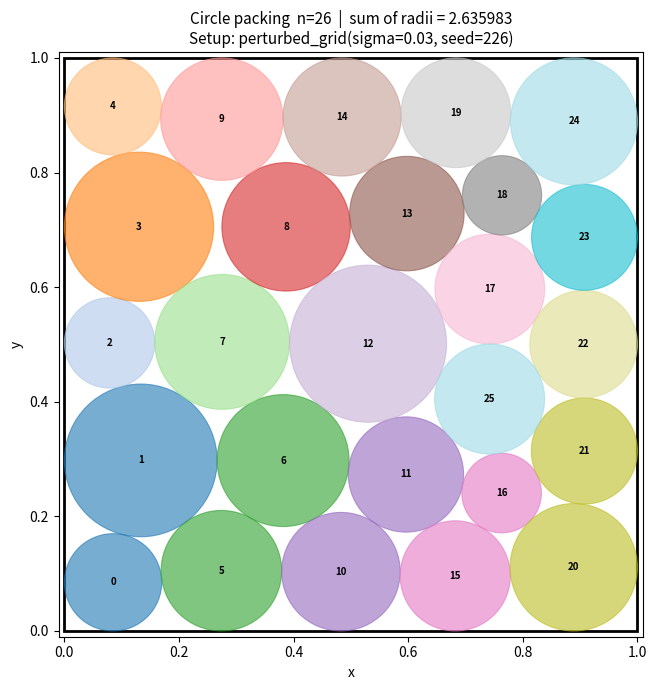

This figure's Python source:
"""
Reproduces the best circle packing found by perturbed grid search.
Setup: perturbed_grid(sigma=0.010, seed=46) -> score=2.635328
"""

import numpy as np
import matplotlib.pyplot as plt
import matplotlib.patches as patches
from scipy.optimize import minimize

N = 26
SIGMA = 0.030
SEED  = 226


def make_x0(sigma, seed, n=N):
    """Perturbed grid: best_program.py layout + Gaussian noise."""
    grid_x = int(np.sqrt(n))   # 5
    grid_y = int(n / grid_x)   # 5
    xs = np.linspace(0.15, 0.85, grid_x)
    ys = np.linspace(0.15, 0.85, grid_y)
    pts = []
    for i in range(grid_x):
        for j in range(grid_y):
            if len(pts) < n:
                pts.append([xs[i] + 0.05 * (j % 2), ys[j]])
    np.random.seed(seed)
    while len(pts) < n:
        pts.append(list(np.random.rand(2) * 0.7 + 0.15))
    centers = np.array(pts[:n])
    centers += np.random.randn(n, 2) * sigma
    centers = np.clip(centers, 0.05, 0.95)
    radii = np.full(n, 0.07)
    return np.concatenate([centers.flatten(), radii])


def solve(x0, n=N):
    def objective(x):
        return -np.sum(x[2*n:])

    def constraint(x):
        c = x[:2*n].reshape(n, 2)
        r = x[2*n:]
        cons = []
        for i in range(n):
            for j in range(i+1, n):
                d = np.sqrt(np.sum((c[i] - c[j])**2))
                cons.append(d - (r[i] + r[j]))
        for i in range(n):
            cons.append(c[i, 0] - r[i])
            cons.append(1 - c[i, 0] - r[i])
            cons.append(c[i, 1] - r[i])
            cons.append(1 - c[i, 1] - r[i])
        return np.array(cons)

    bounds = [(0, 1)] * (2*n) + [(0.03, 0.2)] * n
    res = minimize(objective, x0, method="SLSQP", bounds=bounds,
                   constraints={"type": "ineq", "fun": constraint},
                   options={"maxiter": 1000, "ftol": 1e-8})

    centers = res.x[:2*n].reshape(n, 2)
    radii   = res.x[2*n:]
    score   = float(-res.fun)
    return centers, radii, score


def plot(centers, radii, score):
    fig, ax = plt.subplots(figsize=(7, 7))
    ax.set_xlim(-0.01, 1.01)
    ax.set_ylim(-0.01, 1.01)
    ax.set_aspect("equal")
    ax.add_patch(patches.Rectangle((0, 0), 1, 1, linewidth=2,
                                    edgecolor="black", facecolor="none"))

    cmap = plt.get_cmap("tab20", N)
    for i, (c, r) in enumerate(zip(centers, radii)):
        circle = plt.Circle(c, r, color=cmap(i), alpha=0.6, linewidth=0.8,
                             edgecolor="black")
        ax.add_patch(circle)
        ax.text(c[0], c[1], str(i), ha="center", va="center",
                fontsize=7, fontweight="bold")

    ax.set_title(
        f"Circle packing  n={N}  |  sum of radii = {score:.6f}\n"
        f"Setup: perturbed_grid(sigma={SIGMA}, seed={SEED})",
        fontsize=11
    )
    ax.set_xlabel("x")
    ax.set_ylabel("y")
    plt.tight_layout()
    plt.savefig(f"circle_packing_{score:.6f}.png", dpi=150)
    print("Saved: circle_packing_best.png")
    plt.show()


def verify(centers, radii, tol=1e-9):
    """Check all problem constraints and report violations beyond tol."""
    n = len(radii)
    violations = []

    for i in range(n):
        for j in range(i+1, n):
            d = np.sqrt(np.sum((centers[i] - centers[j])**2))
            gap = d - (radii[i] + radii[j])
            if gap < -tol:
                violations.append(f"  OVERLAP   circles {i} & {j}: gap={gap:.2e}")

    for i in range(n):
        cx, cy = centers[i]
        r = radii[i]
        if cx - r < -tol:
            violations.append(f"  BOUNDARY  circle {i}: left edge  x-r={cx-r:.2e}")
        if cx + r > 1 + tol:
            violations.append(f"  BOUNDARY  circle {i}: right edge x+r={cx+r:.2e}")
        if cy - r < -tol:
            violations.append(f"  BOUNDARY  circle {i}: bottom     y-r={cy-r:.2e}")
        if cy + r > 1 + tol:
            violations.append(f"  BOUNDARY  circle {i}: top        y+r={cy+r:.2e}")

    print("\n--- Constraint verification ---")
    if violations:
        print(f"FAILED  ({len(violations)} violation(s)):")
        for v in violations:
            print(v)
    else:
        min_gap = min(
            np.sqrt(np.sum((centers[i] - centers[j])**2)) - (radii[i] + radii[j])
            for i in range(n) for j in range(i+1, n)
        )
        min_boundary = min(
            min(cx - r, 1 - cx - r, cy - r, 1 - cy - r)
            for (cx, cy), r in zip(centers, radii)
        )
        print(f"PASSED  all {n*(n-1)//2} pair checks + {4*n} boundary checks")
        print(f"  Tightest pairwise gap : {min_gap:.2e}")
        print(f"  Tightest boundary gap : {min_boundary:.2e}")


if __name__ == "__main__":
    print(f"Building x0: perturbed_grid(sigma={SIGMA}, seed={SEED})")
    x0 = make_x0(SIGMA, SEED)

    print("Running SLSQP...")
    centers, radii, score = solve(x0)

    print(f"Score: {score:.6f}  (baseline: 2.626891, AlphaEvolve: 2.635)")
    verify(centers, radii)
    plot(centers, radii, score)
